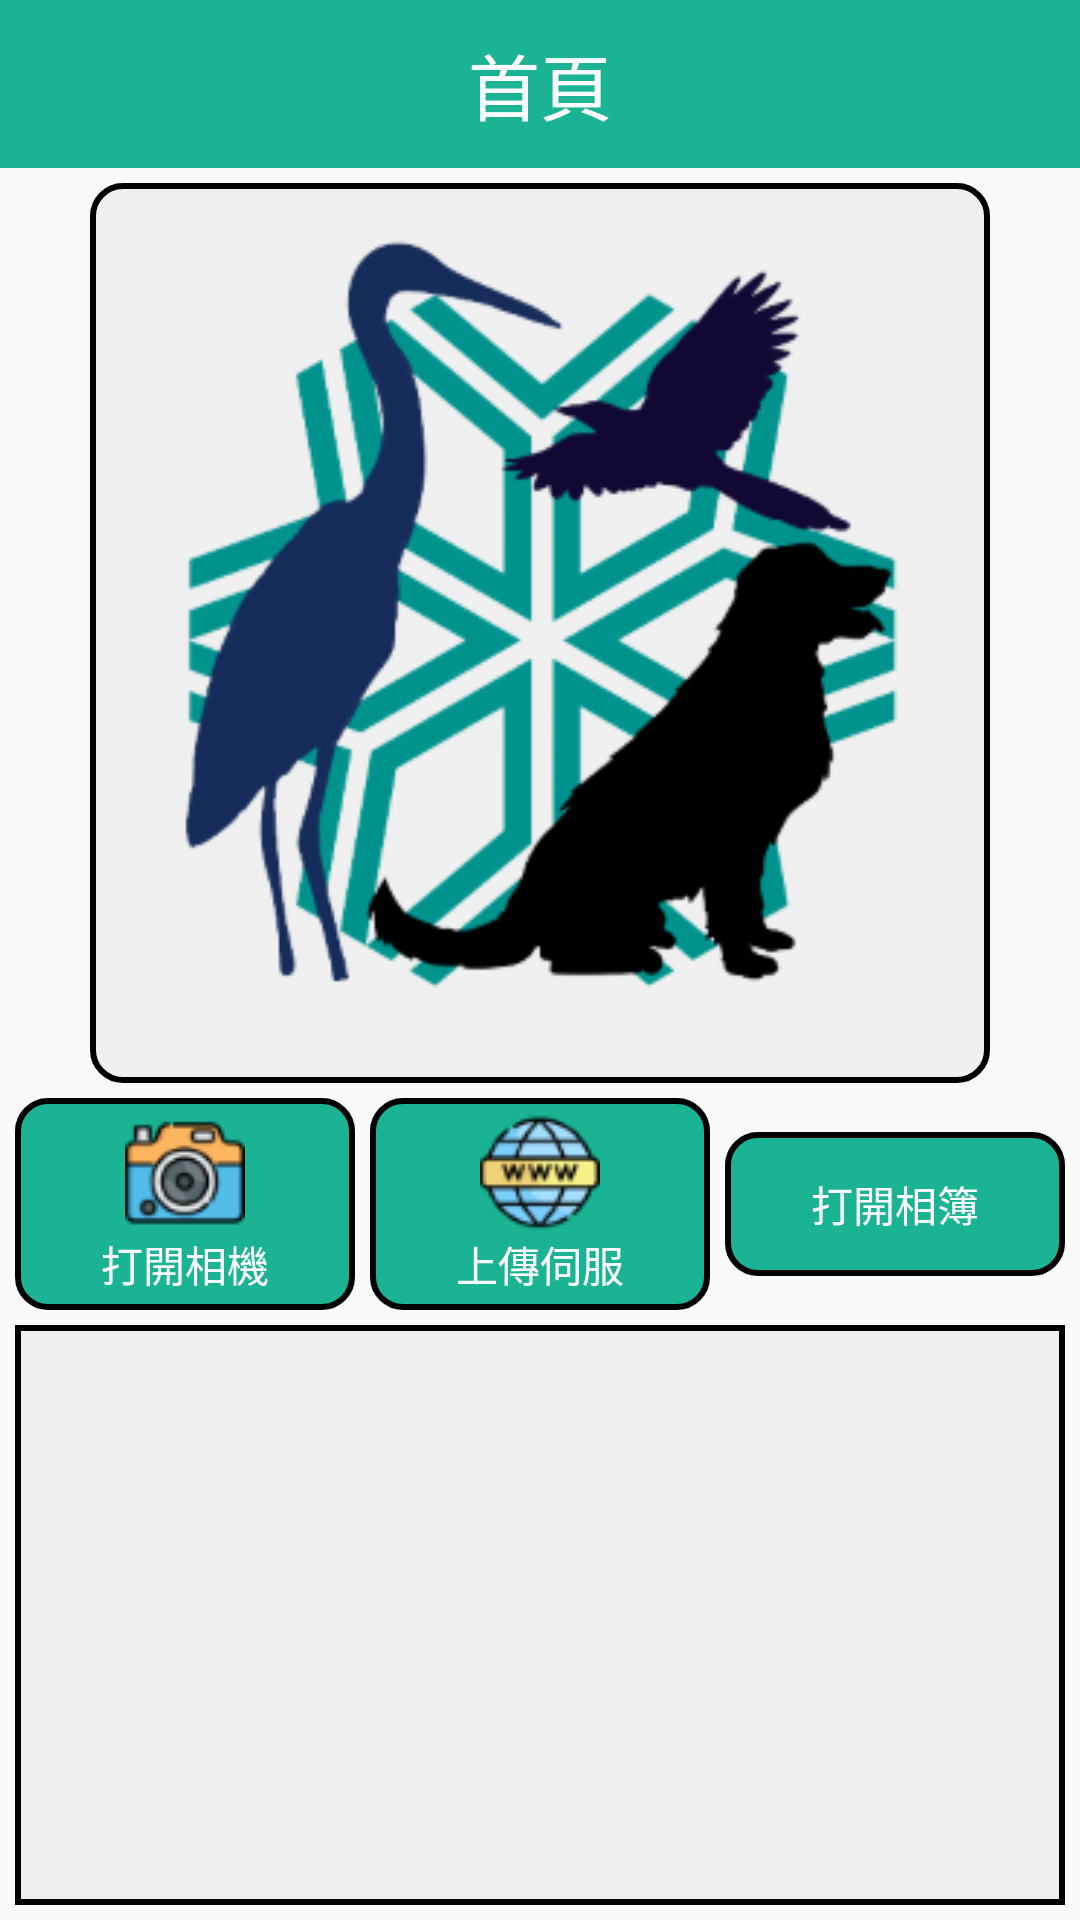

Layout XML and referenced resources for this Android screen:
<!-- AndroidManifest.xml: application theme Theme.AppCompat.Light.NoActionBar -->
<!-- res/layout/fragment_home.xml -->
<?xml version="1.0" encoding="utf-8"?>
<androidx.constraintlayout.widget.ConstraintLayout xmlns:android="http://schemas.android.com/apk/res/android"
    xmlns:app="http://schemas.android.com/apk/res-auto"
    xmlns:tools="http://schemas.android.com/tools"
    android:layout_width="match_parent"
    android:layout_height="match_parent">

    <androidx.appcompat.widget.Toolbar
        android:id="@+id/toolbar"
        android:layout_width="match_parent"
        android:layout_height="?attr/actionBarSize"
        android:background="@color/yuntech"
        app:layout_constraintEnd_toEndOf="parent"
        app:layout_constraintStart_toStartOf="parent"
        app:layout_constraintTop_toTopOf="parent">

        <ImageView
            android:layout_width="32dp"
            android:layout_height="32dp"
            app:srcCompat="@drawable/img_yuntech"
            tools:ignore="ContentDescription,ImageContrastCheck" />

        <TextView
            android:layout_width="wrap_content"
            android:layout_height="wrap_content"
            android:textSize="24sp"
            android:textColor="@color/white"
            android:layout_gravity="center"
            android:text="@string/home" />


        <ImageView
            android:id="@+id/btn_check"
            android:layout_width="40dp"
            android:layout_height="40dp"
            android:layout_gravity="right"
            android:layout_marginEnd="15dp"
            android:background="@drawable/img_off"
            tools:ignore="ContentDescription,RtlHardcoded" />


    </androidx.appcompat.widget.Toolbar>

    <FrameLayout
        android:id="@+id/frameLayout"
        android:layout_width="wrap_content"
        android:layout_height="300dp"
        android:background="@drawable/bounding"
        android:layout_margin="5dp"
        android:padding="5dp"
        app:layout_constraintEnd_toEndOf="parent"
        app:layout_constraintStart_toStartOf="parent"
        app:layout_constraintTop_toBottomOf="@+id/toolbar">

        <ImageView
            android:id="@+id/img_photo"
            android:layout_width="match_parent"
            android:layout_height="match_parent"
            android:adjustViewBounds="true"
            android:contentDescription="@null"
            android:scaleType="fitCenter"
            android:src="@drawable/icon_yuntech" />

    </FrameLayout>

    <LinearLayout
        android:id="@+id/linear_btn"
        android:layout_width="match_parent"
        android:layout_height="wrap_content"
        android:paddingTop="5dp"
        android:paddingStart="5dp"
        android:paddingEnd="5dp"
        android:orientation="horizontal"
        android:layout_marginBottom="0dp"
        android:weightSum="3"
        app:layout_constraintEnd_toEndOf="parent"
        app:layout_constraintStart_toStartOf="parent"
        app:layout_constraintTop_toBottomOf="@+id/frameLayout">

        <Button
            android:id="@+id/btn_camera"
            android:layout_width="wrap_content"
            android:layout_height="wrap_content"
            android:layout_gravity="center"
            android:padding="5dp"
            android:layout_marginEnd="5dp"
            android:layout_weight="1"
            android:textColor="@color/white"
            android:background="@drawable/corner_btn"
            android:drawableTop="@drawable/img_camera"
            android:text="@string/open_camera"
            style="?android:attr/buttonBarButtonStyle" />

        <Button
            android:id="@+id/btn_upload"
            android:layout_width="wrap_content"
            android:layout_height="wrap_content"
            android:enabled="false"
            android:layout_gravity="center"
            android:padding="5dp"
            android:layout_marginEnd="5dp"
            android:layout_weight="1"
            android:textColor="@color/white"
            android:background="@drawable/corner_btn"
            android:drawableTop="@drawable/img_web"
            android:text="@string/upload_web"
            style="?android:attr/buttonBarButtonStyle" />

        <Button
            android:id="@+id/btn_gallery"
            android:layout_width="wrap_content"
            android:layout_height="wrap_content"
            android:layout_gravity="center"
            android:padding="5dp"
            android:layout_weight="1"
            android:textColor="@color/white"
            android:background="@drawable/corner_btn"
            android:drawableTop="@drawable/img_gallery"
            android:text="@string/open_gallery"
            style="?android:attr/buttonBarButtonStyle" />
    </LinearLayout>

    <ListView
        android:id="@+id/list_name"
        android:layout_width="match_parent"
        android:layout_height="0dp"
        android:background="@drawable/bounding2"
        android:layout_margin="5dp"
        app:layout_constraintTop_toBottomOf="@+id/linear_btn"
        app:layout_constraintEnd_toEndOf="parent"
        app:layout_constraintStart_toStartOf="parent"
        app:layout_constraintBottom_toBottomOf="parent"/>


</androidx.constraintlayout.widget.ConstraintLayout>
<!-- resources referenced by this layout -->
<resources>
  <color name="white">#FFFFFFFF</color>
  <color name="yuntech">#1AB394</color>
  <!-- drawable bounding (drawable) -->
  <?xml version="1.0" encoding="utf-8"?>
  <shape xmlns:android="http://schemas.android.com/apk/res/android"
      android:shape="rectangle" >
  
      <stroke android:color="@color/black"
          android:width="2dp"/>
  
      <solid android:color="@color/gray"/>
  
      <corners
          android:bottomLeftRadius="10dp"
          android:bottomRightRadius="10dp"
          android:topLeftRadius="10dp"
          android:topRightRadius="10dp" />
  
  </shape>
  <!-- drawable bounding2 (drawable) -->
  <?xml version="1.0" encoding="utf-8"?>
  <shape xmlns:android="http://schemas.android.com/apk/res/android"
      android:padding="5dp"
      android:shape="rectangle" >
  
      <stroke android:color="@color/black"
          android:width="2dp"/>
  
      <solid android:color="@color/gray" />
  
  </shape>
  <!-- drawable corner_btn (drawable) -->
  <?xml version="1.0" encoding="utf-8"?>
  <selector xmlns:android="http://schemas.android.com/apk/res/android">
  
      <item android:state_pressed="false">
          <shape android:shape="rectangle">
              <stroke android:color="@color/black"
                  android:width="2dp"/>
              <corners android:radius="10dp"/>
              <solid android:color="@color/yuntech"/>
          </shape>
      </item>
  
      <item android:state_pressed="true">
          <shape android:shape="rectangle">
              <stroke android:color="@color/black"
                  android:width="2dp"/>
              <corners android:radius="10dp"/>
              <solid android:color="@color/deep_yuntech"/>
          </shape>
      </item>
  
  </selector>
  <!-- drawable icon_yuntech: png bitmap (drawable, 43551 bytes) -->
  <!-- drawable img_camera: png bitmap (drawable, 38980 bytes) -->
  <!-- drawable img_web: png bitmap (drawable, 38127 bytes) -->
  <string name="home">首頁</string>
  <string name="open_camera">打開相機</string>
  <string name="open_gallery">打開相簿</string>
  <string name="upload_web">上傳伺服</string>
  <color name="black">#FF000000</color>
  <color name="gray">#F0F0F0</color>
  <color name="deep_yuntech">#15876F</color>
</resources>
